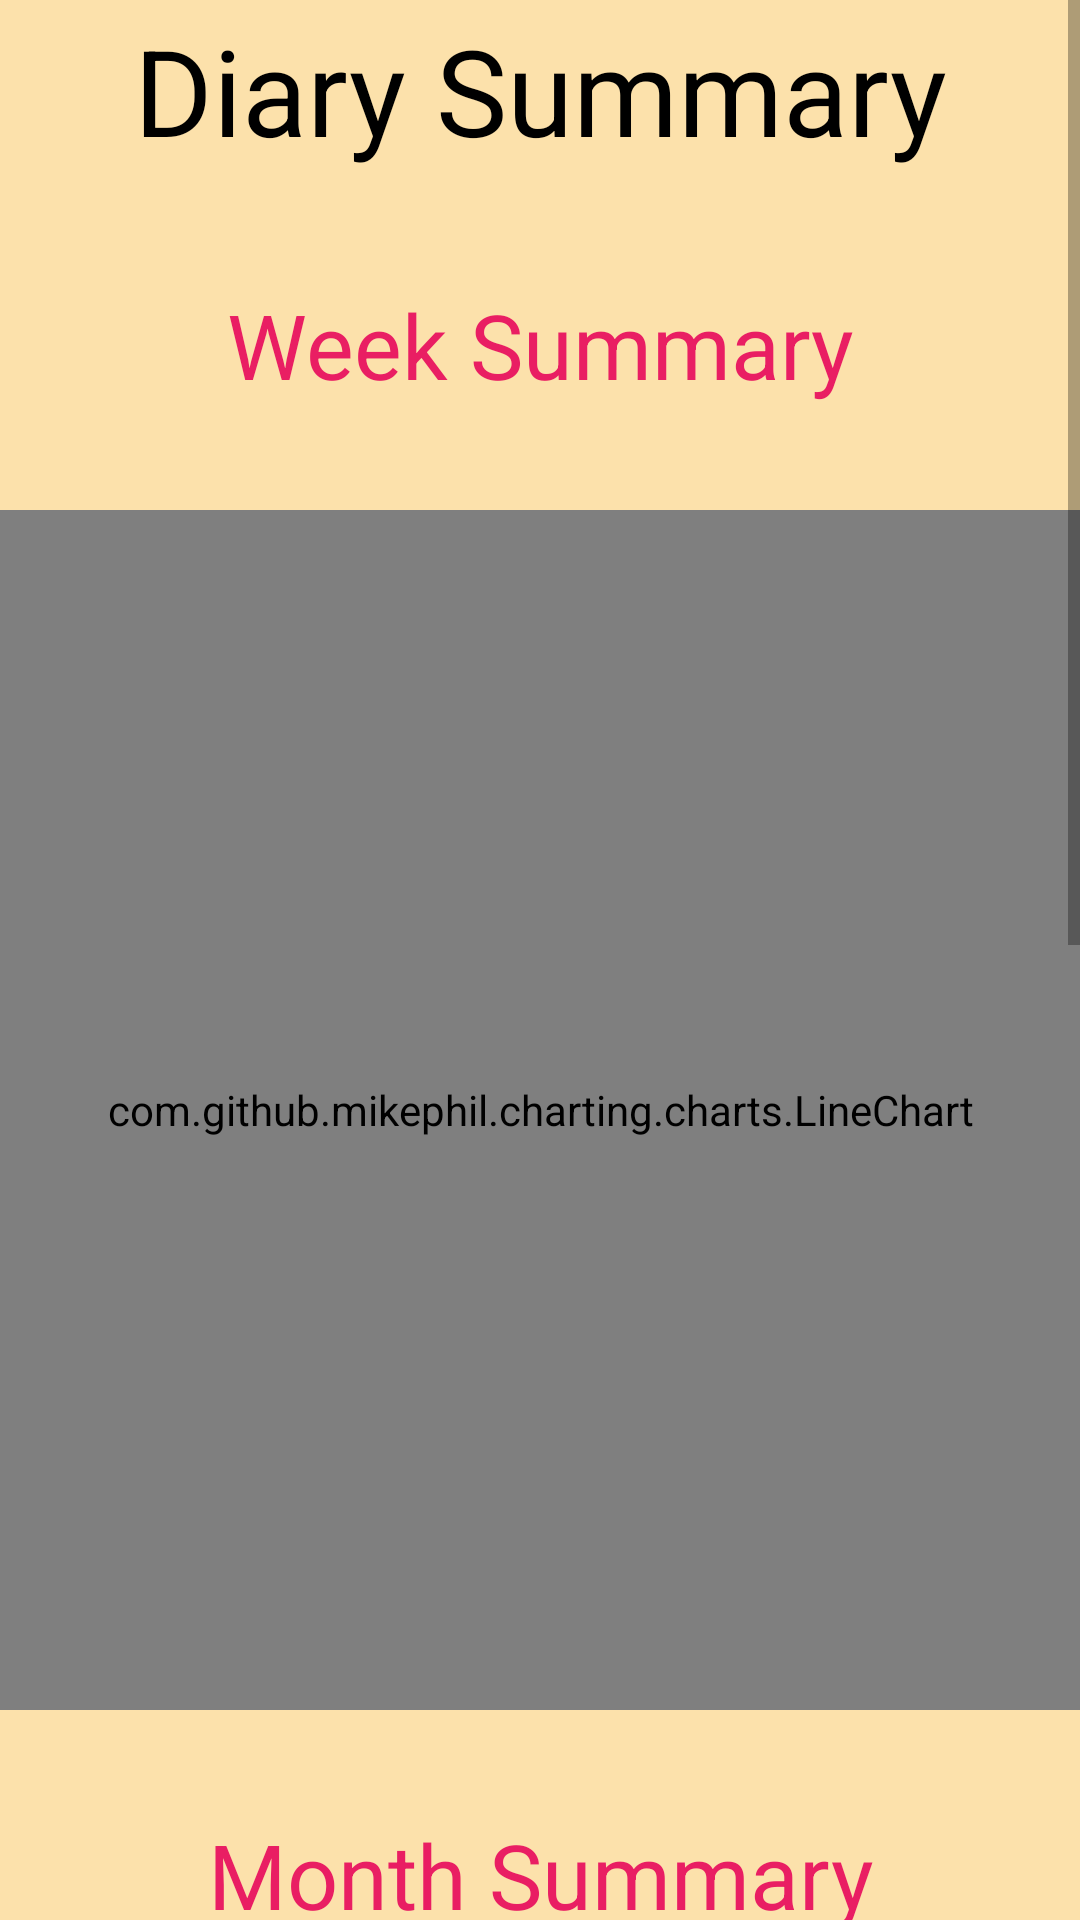

Produce the Android XML layout that renders to this screen, including the resource entries it uses.
<!-- AndroidManifest.xml: application theme Theme.MoodTracker -->
<!-- res/layout/activity_summary_page.xml -->
<?xml version="1.0" encoding="utf-8"?>
<ScrollView
    xmlns:android="http://schemas.android.com/apk/res/android"
    xmlns:app="http://schemas.android.com/apk/res-auto"
    xmlns:tools="http://schemas.android.com/tools"
    android:layout_width="match_parent"
    android:layout_height="match_parent"
    tools:context=".SummaryPage"
    android:background ="#90FFCF70">

    <LinearLayout
        android:layout_width = "match_parent"
        android:layout_height = "match_parent"
        android:orientation="vertical">

        <TextView
            android:layout_width = "match_parent"
            android:layout_height = "60dp"
            android:gravity ="center"
            android:text ="Diary Summary"
            android:textColor = "#000000"
            android:textSize="40dp"/>

        <TextView
            android:layout_width = "match_parent"
            android:layout_height = "50dp"
            android:layout_margin="30dp"
            android:gravity ="center"
            android:text ="Week Summary"
            android:textColor = "#E91E63"
            android:textSize="30dp"/>

        <com.github.mikephil.charting.charts.LineChart
            android:id="@+id/line_chart"
            android:layout_width="match_parent"
            android:layout_height="400dp" />

        <TextView
            android:layout_width = "match_parent"
            android:layout_height = "50dp"
            android:layout_margin="30dp"
            android:gravity ="center"
            android:text ="Month Summary"
            android:textColor = "#E91E63"
            android:textSize="30dp"/>

        <com.github.mikephil.charting.charts.PieChart
            android:id="@+id/piechart"
            android:layout_width="match_parent"
            android:layout_height="550dp" />

        <TextView
            android:layout_width = "match_parent"
            android:layout_height = "30dp"
            android:layout_margin="20dp"
            android:gravity ="center" />

    </LinearLayout>

</ScrollView>
<!-- resources referenced by this layout -->
<resources>
  <style name="Theme.MoodTracker" parent="Theme.AppCompat.Light.DarkActionBar">
          
          <item name="colorPrimary">@color/purple_500</item>
          <item name="colorPrimaryDark">@color/purple_700</item>
          <item name="colorAccent">@color/teal_200</item>
          
      </style>
  <color name="purple_500">#FF6200EE</color>
  <color name="purple_700">#FF3700B3</color>
  <color name="teal_200">#FF03DAC5</color>
</resources>
